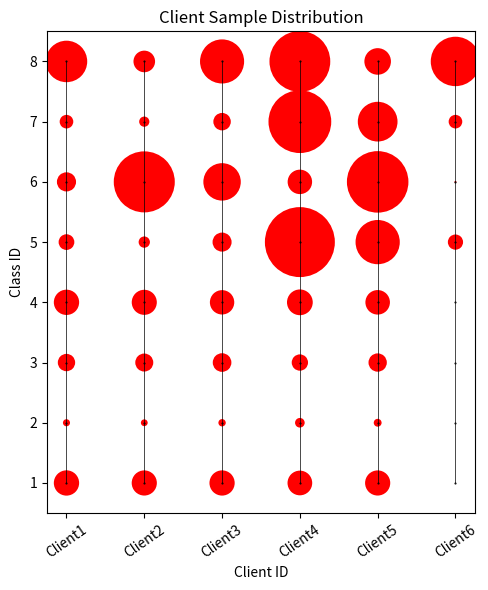

This chart was generated by the following Python code:
import matplotlib.pyplot as plt
import numpy as np

# Acevedo-20示例数据
# client_ids = ['Client1', 'Client1','Client1', 'Client1', 'Client1','Client1','Client1', 'Client1', 'Client1','Client1','Client2', 'Client2','Client2','Client2','Client2', 'Client2','Client2','Client2','Client2', 'Client2', 'Client3','Client3','Client3','Client3','Client3','Client3','Client3','Client3','Client3','Client3','Client4','Client4','Client4','Client4','Client4','Client4','Client4','Client4','Client4','Client4',
#               'Client5','Client5','Client5','Client5','Client5','Client5','Client5','Client5','Client5','Client5','Client6','Client6','Client6','Client6','Client6','Client6','Client6','Client6','Client6','Client6']
# category_ids = ['1', '2', '3','4','5','6','7','8','9','10', '1', '2', '3','4','5','6','7','8','9','10', '1', '2', '3','4','5','6','7','8','9','10','1', '2', '3','4','5','6','7','8','9','10','1', '2', '3','4','5','6','7','8','9','10','1', '2', '3','4','5','6','7','8','9','10']
# quantities = [210, 244, 102,242, 629,5,196,320, 46,145,   189,245,103,261,113,191,112, 62,589,15,       178,269,101,250, 212,187, 212, 110,29 ,88,  190,272,82,254,971,196,112, 516,147,414,
#               207,275,85,231,568, 105,176,308,313,88,  0,0,0,0,0,225,4,0,12,221]
#Matek-19数据局分布
# client_ids=['Client1', 'Client1','Client1', 'Client1', 'Client1','Client1','Client1', 'Client1', 'Client1','Client1','Client1','Client1', 'Client1', 'Client2', 'Client2','Client2','Client2','Client2', 'Client2','Client2','Client2','Client2', 'Client2','Client2','Client2','Client2', 'Client3','Client3','Client3','Client3','Client3','Client3','Client3','Client3','Client3','Client3','Client3','Client3','Client3','Client4','Client4','Client4','Client4','Client4','Client4','Client4','Client4','Client4','Client4','Client4','Client4','Client4',
#               'Client5','Client5','Client5','Client5','Client5','Client5','Client5','Client5','Client5','Client5','Client5','Client5','Client5','Client6','Client6','Client6','Client6','Client6','Client6','Client6','Client6','Client6','Client6','Client6','Client6','Client6',
#             'Client7','Client7','Client7','Client7','Client7','Client7','Client7','Client7','Client7','Client7','Client7','Client7','Client7']
#
# category_ids=['1', '2', '3','4','5','6','7','8','9','10','11','12','13','1', '2', '3','4','5','6','7','8','9','10','11','12','13','1', '2', '3','4','5','6','7','8','9','10','11','12','13','1', '2', '3','4','5','6','7','8','9','10','11','12','13','1', '2', '3','4','5','6','7','8','9','10','11','12','13','1', '2', '3','4','5','6','7','8','9','10','11','12','13','1', '2', '3','4','5','6','7','8','9','10','11','12','13']
# quantities=[16,15,291,10,79,5,765,5,1421,1,28,1516,1,   12,14,295,11,18,839,5,1,2521,0,18,167,0,   12,24,287,9,29,346,11,1,44,0,1,128,1,    13,16,288,15,131,322,3,4,1413,0,3,513,1, 10,18,287,17, 82,219,1, 1,514,6,6,411,3,  0,0,0,0,0, 123,8,0,874,1,0,106,2,
#             0,0,0,0,0,0,0,0,0,0,0,308,4]
##HLwbc
client_ids=['Client1', 'Client1','Client1', 'Client1', 'Client1','Client1','Client1', 'Client1', 'Client2', 'Client2','Client2','Client2', 'Client2','Client2','Client2','Client2', 'Client3','Client3','Client3','Client3','Client3','Client3','Client3','Client3','Client4','Client4','Client4','Client4','Client4','Client4','Client4','Client4',
            'Client5','Client5','Client5','Client5','Client5','Client5','Client5','Client5','Client6','Client6','Client6','Client6','Client6','Client6','Client6','Client6'
           ]

category_ids=['1', '2', '3','4','5','6','7','8','1', '2', '3','4','5','6','7','8','1', '2', '3','4','5','6','7','8','1', '2', '3','4','5','6','7','8','1', '2', '3','4','5','6','7','8','1', '2', '3','4','5','6','7','8']
quantities=[166,13,78,166,64,95,48,446,    164,12,84,163,33,965,27,121,   165,14,90,154,94,363,79,504,    158,24,69,172,1269,155,1021,958,     164,16,87,156,507,981,409,183,   0,0,0,0,60,1,48,633]
# task:0,client data num distribution:[423, 423, 423, 423, 423]
# task:0,client:0,calss num:Counter({3: 166, 0: 166, 2: 78, 1: 13})
# task:0,client:1,calss num:Counter({0: 164, 3: 163, 2: 84, 1: 12})
# task:0,client:2,calss num:Counter({0: 165, 3: 154, 2: 90, 1: 14})
# task:0,client:3,calss num:Counter({3: 172, 0: 158, 2: 69, 1: 24})
# task:0,client:4,calss num:Counter({0: 164, 3: 156, 2: 87, 1: 16})
# task:1,client data num distribution:[159, 998, 457, 1424, 1488, 61]
# task:1,client:0,calss num:Counter({5: 95, 4: 64})
# task:1,client:1,calss num:Counter({5: 965, 4: 33})
# task:1,client:2,calss num:Counter({5: 363, 4: 94})
# task:1,client:3,calss num:Counter({4: 1269, 5: 155})
# task:1,client:4,calss num:Counter({5: 981, 4: 507})
# task:1,client:5,calss num:Counter({4: 60, 5: 1})
# task:2,client data num distribution:[494, 148, 583, 1979, 592, 681]
# task:2,client:0,calss num:Counter({7: 446, 6: 48})
# task:2,client:1,calss num:Counter({7: 121, 6: 27})
# task:2,client:2,calss num:Counter({7: 504, 6: 79})
# task:2,client:3,calss num:Counter({6: 1021, 7: 958})
# task:2,client:4,calss num:Counter({6: 409, 7: 183})
# task:2,client:5,calss num:Counter({7: 633, 6: 48})



###CDIL
# client_ids=['Client1', 'Client1','Client1', 'Client1', 'Client1','Client1','Client1', 'Client1', 'Client1','Client1','Client1','Client1', 'Client1', 'Client2', 'Client2','Client2','Client2','Client2', 'Client2','Client2','Client2','Client2', 'Client2','Client2','Client2','Client2', 'Client3','Client3','Client3','Client3','Client3','Client3','Client3','Client3','Client3','Client3','Client3','Client3','Client3','Client4','Client4','Client4','Client4','Client4','Client4','Client4','Client4','Client4','Client4','Client4','Client4','Client4',
#               'Client5','Client5','Client5','Client5','Client5','Client5','Client5','Client5','Client5','Client5','Client5','Client5','Client5','Client6','Client6','Client6','Client6','Client6','Client6','Client6','Client6','Client6','Client6','Client6','Client6','Client6',
#             'Client7','Client7','Client7','Client7','Client7','Client7','Client7','Client7','Client7','Client7','Client7','Client7','Client7']
# category_ids=['1', '2', '3','4','5','6','7','8','9','10','11','12','13','1', '2', '3','4','5','6','7','8','9','10','11','12','13','1', '2', '3','4','5','6','7','8','9','10','11','12','13','1', '2', '3','4','5','6','7','8','9','10','11','12','13','1', '2', '3','4','5','6','7','8','9','10','11','12','13','1', '2', '3','4','5','6','7','8','9','10','11','12','13','1', '2', '3','4','5','6','7','8','9','10','11','12','13']
# quantities=[16,15,291,10,173,249,2,7,101,1,15,272,1,]
# task:0,client:0,calss num:Counter({2: 291, 0: 16, 1: 15, 3: 10})
# task:0,client:1,calss num:Counter({2: 295, 1: 14, 0: 12, 3: 11})
# task:0,client:2,calss num:Counter({2: 287, 1: 24, 0: 12, 3: 9})
# task:0,client:3,calss num:Counter({2: 288, 1: 16, 3: 15, 0: 13})
# task:0,client:4,calss num:Counter({2: 287, 1: 18, 3: 17, 0: 10})
# task:1,client:[424, 136, 522, 952, 952]
# task:1,client:0,calss num:Counter({5: 249, 4: 173, 6: 2})
# task:1,client:1,calss num:Counter({4: 72, 5: 62, 6: 2})
# task:1,client:2,calss num:Counter({5: 513, 4: 9})
# task:1,client:3,calss num:Counter({5: 861, 4: 66, 6: 25})
# task:1,client:4,calss num:Counter({5: 929, 4: 19, 6: 4})
# task:2,client:[109, 504, 44, 2192, 3958]
# task:2,client:0,calss num:Counter({8: 101, 7: 7, 9: 1})
# task:2,client:1,calss num:Counter({8: 501, 7: 2, 9: 1})
# task:2,client:2,calss num:Counter({8: 43, 9: 1})
# task:2,client:3,calss num:Counter({8: 2185, 9: 4, 7: 3})
# task:2,client:4,calss num:Counter({8: 3957, 9: 1})
# task:3,client:[288, 318, 44, 345, 2017, 205]
# task:3,client:0,calss num:Counter({11: 272, 10: 15, 12: 1})
# task:3,client:1,calss num:Counter({11: 308, 12: 6, 10: 4})
# task:3,client:2,calss num:Counter({11: 37, 10: 7})
# task:3,client:3,calss num:Counter({11: 324, 10: 18, 12: 3})
# task:3,client:4,calss num:Counter({11: 2004, 10: 12, 12: 1})
# task:3,client:5,calss num:Counter({11: 204, 12: 1})
# task:4,client:[324, 1200, 790, 137, 1943, 262]
# task:4,client:0,calss num:Counter({2: 161, 1: 85, 0: 70, 3: 8})
# task:4,client:1,calss num:Counter({1: 401, 2: 379, 3: 244, 0: 176})
# task:4,client:2,calss num:Counter({3: 362, 2: 241, 1: 185, 0: 2})
# task:4,client:3,calss num:Counter({0: 111, 2: 22, 1: 4})
# task:4,client:4,calss num:Counter({1: 631, 0: 605, 3: 403, 2: 304})
# task:4,client:5,calss num:Counter({3: 223, 2: 29, 0: 10})
# task:5,client:[830, 416, 611, 1279, 849, 229]
# task:5,client:0,calss num:Counter({4: 629, 7: 196, 6: 5})
# task:5,client:1,calss num:Counter({6: 191, 4: 113, 7: 112})
# task:5,client:2,calss num:Counter({4: 212, 7: 212, 6: 187})
# task:5,client:3,calss num:Counter({4: 971, 6: 196, 7: 112})
# task:5,client:4,calss num:Counter({4: 568, 7: 176, 6: 105})
# task:5,client:5,calss num:Counter({6: 225, 7: 4})
# task:6,client:[751, 670, 421, 328, 310, 211, 69]
# task:6,client:0,calss num:Counter({8: 674, 10: 64, 11: 13})
# task:6,client:1,calss num:Counter({8: 396, 11: 271, 10: 3})
# task:6,client:2,calss num:Counter({11: 261, 8: 88, 10: 72})
# task:6,client:3,calss num:Counter({11: 232, 10: 62, 8: 34})
# task:6,client:4,calss num:Counter({11: 141, 8: 123, 10: 46})
# task:6,client:6,calss num:Counter({11: 37, 10: 31, 8: 1})
# task:6,client:5,calss num:Counter({10: 195, 11: 16})
# task:7,client:[576, 315, 273, 360, 884, 162, 367]
# task:7,client:0,calss num:Counter({0: 311, 2: 199, 3: 66})
# task:7,client:1,calss num:Counter({2: 274, 3: 36, 1: 3, 0: 2})
# task:7,client:2,calss num:Counter({0: 195, 3: 65, 1: 7, 2: 6})
# task:7,client:3,calss num:Counter({0: 179, 2: 150, 1: 31})
# task:7,client:4,calss num:Counter({2: 831, 0: 28, 3: 19, 1: 6})
# task:7,client:5,calss num:Counter({0: 88, 3: 65, 2: 9})
# task:7,client:6,calss num:Counter({2: 163, 3: 157, 1: 32, 0: 15})
# task:8,client:[860, 811, 741, 655, 922, 1410, 837]
# task:8,client:0,calss num:Counter({4: 412, 11: 368, 8: 80})
# task:8,client:1,calss num:Counter({8: 323, 4: 248, 11: 240})
# task:8,client:2,calss num:Counter({8: 432, 11: 254, 4: 55})
# task:8,client:3,calss num:Counter({8: 612, 11: 23, 4: 20})
# task:8,client:4,calss num:Counter({8: 535, 11: 310, 4: 77})
# task:8,client:6,calss num:Counter({8: 564, 11: 272, 4: 1})
# task:8,client:5,calss num:Counter({11: 1396, 8: 14})

###DIL

# 使用字典汇总数量
data = {}
for client_id, category_id, quantity in zip(client_ids, category_ids, quantities):
    key = (client_id, category_id)
    if key in data:
        data[key] += quantity
    else:
        data[key] = quantity

# 分离数据
clients, categories = zip(*data.keys())
sizes =list(data.values())

# 将类别转换为数字，以便绘图
# 将类别转换为整数并排序
unique_categories = sorted(set(map(int, categories)))
category_indices = [unique_categories.index(int(cat)) for cat in categories]

# 创建图形
plt.figure(figsize=(5, 6))

# 为每个类别分配一个颜色
#colors = plt.cm.viridis(np.linspace(0, 1, len(unique_categories)))
# 为每个类别分配一个颜色
# 为每个类别分配一个颜色
color_map = plt.cm.get_cmap('tab10', len(unique_categories))  # 使用 tab10 colormap
category_colors = {i: color_map(i) for i in unique_categories}  # 使用整数作为键


# 使用散点图
scatter = plt.scatter(clients, category_indices, s=[size * 2 for size in sizes],
                      c='red', alpha=1, cmap='viridis', edgecolor='none')
#[category_colors[int(cat)] for cat in categories]
#连接相同客户端的散点
for client in set(clients):
    indices = [i for i, c in enumerate(clients) if c == client]
    plt.plot([client] * len(indices), [category_indices[i] for i in indices], color='black', linestyle='-', marker='o',markersize=0.5,linewidth=0.5)

# # 连接同一横轴上的散点
# for category in set(category_indices):
#     indices = [i for i, c in enumerate(category_indices) if c == category]
#     plt.plot([clients[i] for i in indices], [category_indices[i] for i in indices],
#              color='black', linestyle='-', marker='o', markersize=0.5, linewidth=0.5)

#添加颜色条
# cbar = plt.colorbar(scatter)
# cbar.set_label('Sample Quantity')


# 添加标题和标签
plt.title('Client Sample Distribution')
plt.xlabel('Client ID')
plt.ylabel('Class ID')

# 设置 y 轴刻度为类别
plt.yticks(ticks=range(len(unique_categories)), labels=unique_categories)
# 设置 y 轴范围，确保从小到大
plt.ylim(-0.5, len(unique_categories) - 0.5)
# 显示图形
plt.xticks(rotation=35)

plt.tight_layout(w_pad=2.0, h_pad=3.0)
plt.show()
